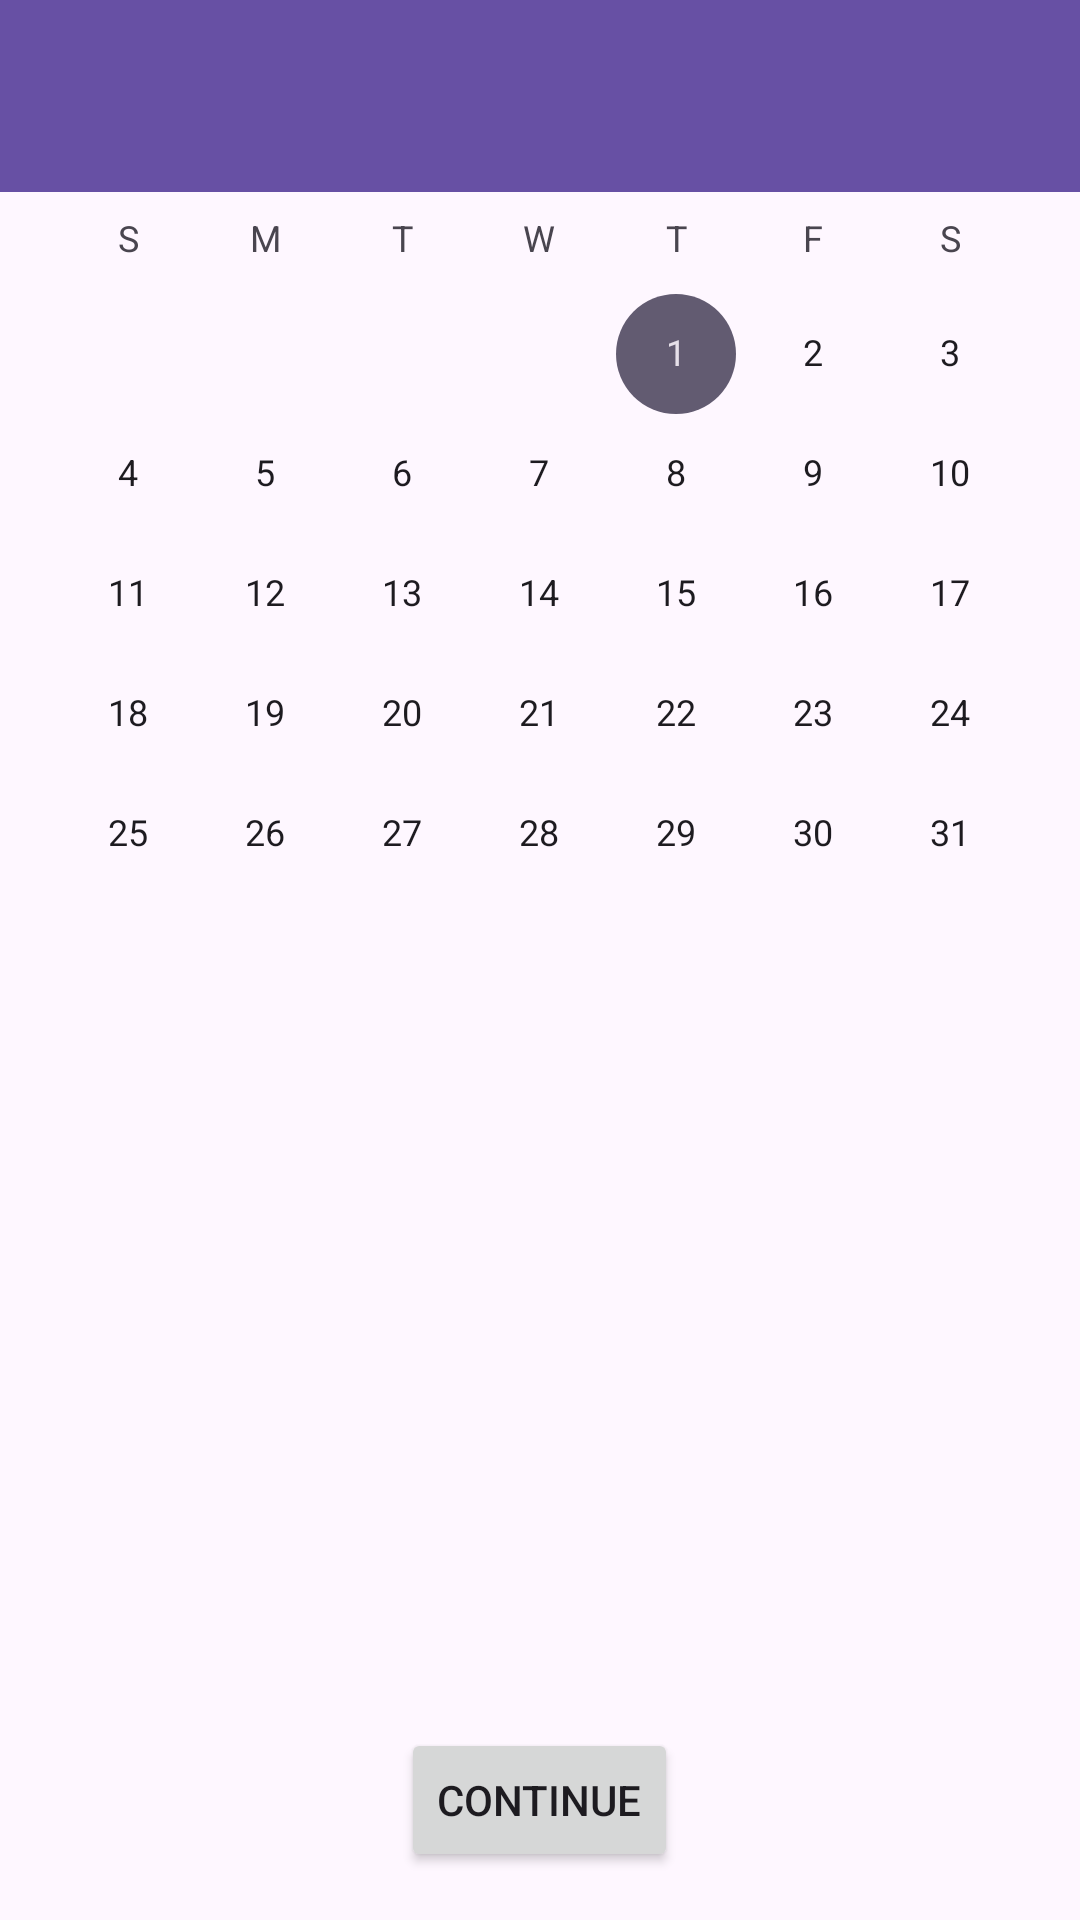

This screen was rendered from an Android layout file. Write that file and the resources it references.
<!-- AndroidManifest.xml: application theme Theme.CALL_Group -->
<!-- res/layout/activity_calander.xml -->
<?xml version="1.0" encoding="utf-8"?>
<RelativeLayout xmlns:android="http://schemas.android.com/apk/res/android"
    android:layout_width="match_parent"
    android:layout_height="match_parent">

    <androidx.appcompat.widget.Toolbar
        android:id="@+id/toolbar"
        android:layout_width="match_parent"
        android:layout_height="?attr/actionBarSize"
        android:background="?attr/colorPrimary"
        android:elevation="4dp"
        android:theme="@style/ThemeOverlay.AppCompat.Dark.ActionBar"
        android:popupTheme="@style/ThemeOverlay.AppCompat.Light" />


    <CalendarView
        android:id="@+id/calendarView"
        android:layout_width="match_parent"
        android:layout_height="match_parent" />

    <Button
        android:id="@+id/buttonContinue"
        android:layout_width="wrap_content"
        android:layout_height="wrap_content"
        android:text="Continue"
        android:layout_alignParentBottom="true"
        android:layout_centerHorizontal="true"
        android:layout_marginBottom="16dp" />

</RelativeLayout>
<!-- resources referenced by this layout -->
<resources>
  <style name="Theme.CALL_Group" parent="Base.Theme.CALL_Group" />
  <style name="Base.Theme.CALL_Group" parent="Theme.Material3.DayNight.NoActionBar">
          
          
      </style>
</resources>
